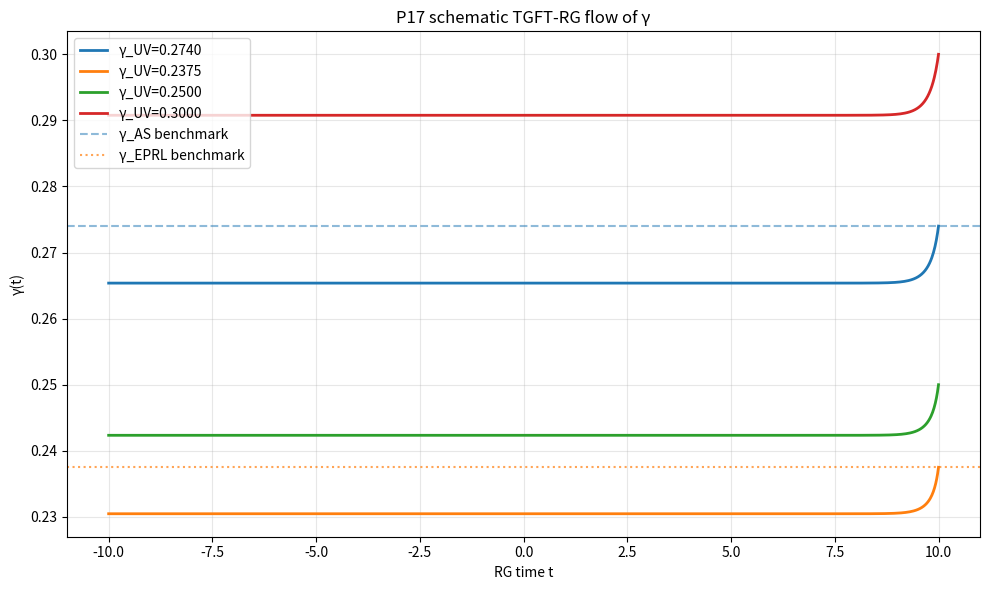

Generate this figure with matplotlib:
#!/usr/bin/env python3
"""
P17_gamma_convergence.py

Schematic implementation of the P17 programme:
  1. Build benchmark / toy estimates for gamma_AS and gamma_EPRL
  2. Run a schematic TGFT-RG flow for gamma, m^2, lambda
  3. Check whether distinct UV gamma inputs converge in the IR
  4. Evaluate a simplified black-hole entropy consistency condition

Important note:
This script is a computational toy model for the research note, not a
first-principles derivation of the full EPRL/TGFT renormalisation group.
It is useful for internal-consistency experiments and sensitivity scans,
but its numerical outputs should not be interpreted as literature-grade
predictions without replacing the beta functions by a justified model.
"""
from __future__ import annotations

import argparse
import json
from dataclasses import dataclass, asdict
from pathlib import Path
from typing import Iterable

import numpy as np
from scipy.integrate import solve_ivp
from scipy.optimize import brentq

# -----------------------------------------------------------------------------
# Constants / benchmarks
# -----------------------------------------------------------------------------
S_REGGE_EQUILATERAL = 5.0 * np.arccos(0.25)
G_STAR_BENCHMARK = 0.707
LAMBDA_STAR_BENCHMARK = 0.193
GAMMA_AS_BENCHMARK = 0.2740
GAMMA_EPRL_BENCHMARK = 0.2375
GAMMA_MEISSNER_BENCHMARK = 0.23753295796592


@dataclass
class FlowSummary:
    gamma_uv: float
    gamma_ir: float | None
    m2_ir: float | None
    lambda_ir: float | None
    success: bool
    message: str
    n_steps: int


# -----------------------------------------------------------------------------
# Step 1: AS-side gamma estimates
# -----------------------------------------------------------------------------
def compute_gamma_as_estimates() -> dict:
    """Return benchmark and schematic estimates for gamma_AS.

    The leading and one-loop expressions below follow the structure from the
    research note. They are *toy estimates*. The benchmark value is the one
    intended by the note for the RG-convergence test.
    """
    gamma_leading = np.pi / (2.0 * S_REGGE_EQUILATERAL)
    delta_gamma = gamma_leading * G_STAR_BENCHMARK / (4.0 * np.pi) * (41.0 / 10.0)
    gamma_one_loop_estimate = gamma_leading + delta_gamma
    return {
        "S_Regge_equilateral": float(S_REGGE_EQUILATERAL),
        "G_star_benchmark": G_STAR_BENCHMARK,
        "Lambda_star_benchmark": LAMBDA_STAR_BENCHMARK,
        "gamma_AS_leading_toy": float(gamma_leading),
        "gamma_AS_one_loop_toy": float(gamma_one_loop_estimate),
        "gamma_AS_benchmark": GAMMA_AS_BENCHMARK,
    }


# -----------------------------------------------------------------------------
# Step 2: EPRL / entropy-side gamma estimates
# -----------------------------------------------------------------------------
def lqg_entropy_constraint(gamma: float, j_max: int = 200) -> float:
    """Standard LQG-like entropy sum rule.

    This root lands close to ~0.274 for the area spectrum-based sum with a
    2πγ√(j(j+1)) exponent. It is included as a useful comparison point.
    """
    total = 0.0
    for j2 in range(1, 2 * j_max + 1):
        j = j2 / 2.0
        total += (2.0 * j + 1.0) * np.exp(-2.0 * np.pi * gamma * np.sqrt(j * (j + 1.0)))
    return total - 1.0


def eprl_weighted_constraint(gamma: float, j_max: int = 80, alpha: float = 0.85) -> float:
    """Schematic EPRL-weighted entropy constraint.

    The note quotes gamma_EPRL ~ 0.2375 as the target benchmark. A full EPRL
    state-counting derivation is outside the scope of this desktop script, so
    we use a simple effective-weight deformation of the LQG sum rule that can
    be scanned numerically. The benchmark is kept explicit in the output.
    """
    total = 0.0
    for j2 in range(1, 2 * j_max + 1):
        j = j2 / 2.0
        j_plus = 0.5 * (1.0 + gamma) * j
        j_minus = 0.5 * abs(1.0 - gamma) * j
        d_eff = (2.0 * j_plus + 1.0) ** alpha * (2.0 * j_minus + 1.0) ** alpha
        total += d_eff * np.exp(-2.0 * np.pi * gamma * np.sqrt(j * (j + 1.0)))
    return total - 1.0


def bracketed_root(func, a: float, b: float, n_scan: int = 200) -> float | None:
    """Find a bracket in [a, b] and solve for a root, or return None."""
    xs = np.linspace(a, b, n_scan)
    vals = [func(float(x)) for x in xs]
    for x1, x2, y1, y2 in zip(xs[:-1], xs[1:], vals[:-1], vals[1:]):
        if not np.isfinite(y1) or not np.isfinite(y2):
            continue
        if y1 == 0.0:
            return float(x1)
        if y1 * y2 < 0.0:
            return float(brentq(func, float(x1), float(x2), maxiter=1000))
    return None


def compute_gamma_eprl_estimates() -> dict:
    gamma_lqg_root = bracketed_root(lambda g: lqg_entropy_constraint(g, j_max=200), 0.05, 1.0)
    gamma_eprl_toy = bracketed_root(lambda g: eprl_weighted_constraint(g, j_max=80, alpha=0.85), 0.05, 1.0)
    return {
        "gamma_Meissner_benchmark": GAMMA_MEISSNER_BENCHMARK,
        "gamma_EPRL_benchmark": GAMMA_EPRL_BENCHMARK,
        "gamma_LQG_entropy_root": None if gamma_lqg_root is None else float(gamma_lqg_root),
        "gamma_EPRL_weighted_toy": None if gamma_eprl_toy is None else float(gamma_eprl_toy),
    }


# -----------------------------------------------------------------------------
# Step 3: Schematic TGFT-RG beta function
# -----------------------------------------------------------------------------
def tgft_beta_functions(t: float, y: np.ndarray, d: int = 4) -> list[float]:
    """Schematic one-loop TGFT-style beta functions from the note.

    This keeps the structure of the research note but adds numerical guards.
    """
    m2, lam, gamma = y

    if not np.isfinite(m2) or not np.isfinite(lam) or not np.isfinite(gamma):
        return [0.0, 0.0, 0.0]

    denom = 1.0 + m2
    if abs(denom) < 1e-12:
        denom = np.copysign(1e-12, denom if denom != 0 else 1.0)

    gamma_safe = gamma
    if abs(gamma_safe) < 1e-12:
        gamma_safe = np.copysign(1e-12, gamma_safe if gamma_safe != 0 else 1.0)

    i1 = (1.0 / denom) * (1.0 + gamma_safe**2) / (gamma_safe**2)
    i2 = (1.0 / denom**2) * (1.0 + gamma_safe**2) ** 2 / (gamma_safe**4)
    i3 = np.sin(gamma_safe * S_REGGE_EQUILATERAL) / (gamma_safe * denom)

    beta_m2 = (d - 2.0) * m2 + lam * i1
    beta_lam = (2.0 * d - 4.0) * lam + lam**2 * i2
    beta_gamma = gamma_safe * lam * i3
    return [float(beta_m2), float(beta_lam), float(beta_gamma)]


def run_rg_flow(
    gamma_uv: float,
    m2_uv: float = 1.0,
    lam_uv: float = 0.1,
    t_uv: float = 10.0,
    t_ir: float = -10.0,
    d: int = 4,
    max_step: float = 0.05,
) -> solve_ivp:
    """Integrate from UV to IR."""
    y0 = [m2_uv, lam_uv, gamma_uv]
    sol = solve_ivp(
        lambda t, y: tgft_beta_functions(t, y, d=d),
        (t_uv, t_ir),
        y0,
        method="RK45",
        dense_output=True,
        max_step=max_step,
        rtol=1e-8,
        atol=1e-10,
    )
    return sol


def summarize_flow(sol: solve_ivp, gamma_uv: float) -> FlowSummary:
    if sol.success and sol.y.shape[1] > 0:
        return FlowSummary(
            gamma_uv=float(gamma_uv),
            gamma_ir=float(sol.y[2, -1]),
            m2_ir=float(sol.y[0, -1]),
            lambda_ir=float(sol.y[1, -1]),
            success=True,
            message=str(sol.message),
            n_steps=int(sol.y.shape[1]),
        )
    return FlowSummary(
        gamma_uv=float(gamma_uv),
        gamma_ir=None,
        m2_ir=None,
        lambda_ir=None,
        success=False,
        message=str(sol.message),
        n_steps=0,
    )


def find_ir_fixed_point(gamma_uv_values: Iterable[float], **flow_kwargs) -> tuple[list[FlowSummary], dict]:
    summaries: list[FlowSummary] = []
    for gamma_uv in gamma_uv_values:
        sol = run_rg_flow(gamma_uv=float(gamma_uv), **flow_kwargs)
        summaries.append(summarize_flow(sol, gamma_uv=float(gamma_uv)))

    successful = [s for s in summaries if s.success and s.gamma_ir is not None]
    if not successful:
        return summaries, {
            "gamma_star_mean": None,
            "gamma_star_std": None,
            "relative_spread": None,
            "converged_below_5_percent": False,
            "n_successful": 0,
        }

    gamma_irs = np.array([s.gamma_ir for s in successful], dtype=float)
    gamma_star = float(np.mean(gamma_irs))
    gamma_spread = float(np.std(gamma_irs))
    relative_spread = float(gamma_spread / abs(gamma_star)) if gamma_star != 0 else float("inf")
    return summaries, {
        "gamma_star_mean": gamma_star,
        "gamma_star_std": gamma_spread,
        "relative_spread": relative_spread,
        "converged_below_5_percent": bool(relative_spread < 0.05),
        "n_successful": len(successful),
    }


# -----------------------------------------------------------------------------
# Step 4: Simplified BH entropy check
# -----------------------------------------------------------------------------
def check_bh_entropy(gamma_star: float | None) -> dict:
    if gamma_star is None:
        return {
            "gamma_star": None,
            "entropy_coefficient": None,
            "target": 0.25,
            "fractional_deviation": None,
            "within_2_percent": False,
        }
    entropy_coefficient = gamma_star * np.pi / (2.0 * S_REGGE_EQUILATERAL)
    frac_dev = abs(entropy_coefficient - 0.25) / 0.25
    return {
        "gamma_star": float(gamma_star),
        "entropy_coefficient": float(entropy_coefficient),
        "target": 0.25,
        "fractional_deviation": float(frac_dev),
        "within_2_percent": bool(abs(entropy_coefficient - 0.25) < 0.02),
    }


# -----------------------------------------------------------------------------
# Output helpers
# -----------------------------------------------------------------------------
def make_plot(output_dir: Path, solutions: list[solve_ivp], labels: list[str]) -> Path | None:
    try:
        import matplotlib.pyplot as plt
    except ImportError:
        return None

    fig, ax = plt.subplots(figsize=(10, 6))
    for sol, label in zip(solutions, labels):
        if sol.success and sol.y.shape[1] > 0:
            ax.plot(sol.t, sol.y[2], lw=2, label=label)

    ax.axhline(GAMMA_AS_BENCHMARK, color="tab:blue", ls="--", alpha=0.5, label="γ_AS benchmark")
    ax.axhline(GAMMA_EPRL_BENCHMARK, color="tab:orange", ls=":", alpha=0.7, label="γ_EPRL benchmark")
    ax.set_xlabel("RG time t")
    ax.set_ylabel("γ(t)")
    ax.set_title("P17 schematic TGFT-RG flow of γ")
    ax.grid(True, alpha=0.3)
    ax.legend(loc="best")
    fig.tight_layout()

    path = output_dir / "P17_gamma_convergence.png"
    fig.savefig(path, dpi=150)
    plt.close(fig)
    return path


def parse_args() -> argparse.Namespace:
    parser = argparse.ArgumentParser(
        description="Schematic P17 gamma_AS / gamma_EPRL convergence test under TGFT-RG flow."
    )
    parser.add_argument(
        "--gamma-uv",
        nargs="*",
        type=float,
        default=[GAMMA_AS_BENCHMARK, GAMMA_EPRL_BENCHMARK, 0.25, 0.30],
        help="UV gamma seeds to evolve. Default: benchmark AS/EPRL values plus two nearby test points.",
    )
    parser.add_argument("--m2-uv", type=float, default=1.0)
    parser.add_argument("--lambda-uv", type=float, default=0.1)
    parser.add_argument("--t-uv", type=float, default=10.0)
    parser.add_argument("--t-ir", type=float, default=-10.0)
    parser.add_argument("--d", type=int, default=4)
    parser.add_argument("--max-step", type=float, default=0.05)
    parser.add_argument("--output-dir", type=Path, default=Path("data/p17_gamma_convergence"))
    parser.add_argument("--skip-plot", action="store_true")
    return parser.parse_args()


def main() -> int:
    args = parse_args()
    output_dir = args.output_dir
    output_dir.mkdir(parents=True, exist_ok=True)

    print("=" * 72)
    print("P17: γ_AS = γ_EPRL Convergence Under GFT Renormalisation Group")
    print("=" * 72)
    print("This is a schematic implementation of the research-note workflow.")
    print()

    gamma_as = compute_gamma_as_estimates()
    gamma_eprl = compute_gamma_eprl_estimates()

    print("[Step 1] AS-side gamma estimates")
    print(f"  S_Regge(equilateral)     = {gamma_as['S_Regge_equilateral']:.6f}")
    print(f"  γ_AS leading (toy)       = {gamma_as['gamma_AS_leading_toy']:.6f}")
    print(f"  γ_AS one-loop (toy)      = {gamma_as['gamma_AS_one_loop_toy']:.6f}")
    print(f"  γ_AS benchmark           = {gamma_as['gamma_AS_benchmark']:.6f}")
    print()

    print("[Step 2] EPRL / entropy-side estimates")
    print(f"  γ_Meissner benchmark     = {gamma_eprl['gamma_Meissner_benchmark']:.6f}")
    print(f"  γ_EPRL benchmark         = {gamma_eprl['gamma_EPRL_benchmark']:.6f}")
    if gamma_eprl["gamma_LQG_entropy_root"] is not None:
        print(f"  γ_LQG entropy root       = {gamma_eprl['gamma_LQG_entropy_root']:.6f}")
    else:
        print("  γ_LQG entropy root       = root not found")
    if gamma_eprl["gamma_EPRL_weighted_toy"] is not None:
        print(f"  γ_EPRL weighted toy root = {gamma_eprl['gamma_EPRL_weighted_toy']:.6f}")
    else:
        print("  γ_EPRL weighted toy root = root not found")
    print()

    solutions: list[solve_ivp] = []
    labels: list[str] = []
    summaries, convergence = find_ir_fixed_point(
        gamma_uv_values=args.gamma_uv,
        m2_uv=args.m2_uv,
        lam_uv=args.lambda_uv,
        t_uv=args.t_uv,
        t_ir=args.t_ir,
        d=args.d,
        max_step=args.max_step,
    )

    print("[Step 3] UV → IR flow summaries")
    for summary in summaries:
        if summary.success:
            print(
                f"  γ_UV = {summary.gamma_uv:.6f} -> γ_IR = {summary.gamma_ir:.6f} "
                f"(m²_IR={summary.m2_ir:.3e}, λ_IR={summary.lambda_ir:.3e})"
            )
            sol = run_rg_flow(
                gamma_uv=summary.gamma_uv,
                m2_uv=args.m2_uv,
                lam_uv=args.lambda_uv,
                t_uv=args.t_uv,
                t_ir=args.t_ir,
                d=args.d,
                max_step=args.max_step,
            )
            solutions.append(sol)
            labels.append(f"γ_UV={summary.gamma_uv:.4f}")
        else:
            print(f"  γ_UV = {summary.gamma_uv:.6f} -> flow failed: {summary.message}")
    if convergence["gamma_star_mean"] is not None:
        print()
        print(f"  γ* mean      = {convergence['gamma_star_mean']:.6f}")
        print(f"  γ* std       = {convergence['gamma_star_std']:.6f}")
        print(f"  rel. spread  = {100.0 * convergence['relative_spread']:.2f}%")
        print(
            "  convergence  = "
            + ("YES (<5%)" if convergence["converged_below_5_percent"] else "NO")
        )
    print()

    entropy = check_bh_entropy(convergence["gamma_star_mean"])
    print("[Step 4] Simplified BH entropy check")
    if entropy["gamma_star"] is not None:
        print(f"  γ*                   = {entropy['gamma_star']:.6f}")
        print(f"  entropy coefficient  = {entropy['entropy_coefficient']:.6f}")
        print(f"  target               = {entropy['target']:.6f}")
        print(f"  fractional deviation = {100.0 * entropy['fractional_deviation']:.2f}%")
        print("  BH check             = " + ("PASS" if entropy["within_2_percent"] else "FAIL"))
    else:
        print("  skipped because the RG flow produced no successful γ* estimate")
    print()

    plot_path = None
    if not args.skip_plot:
        plot_path = make_plot(output_dir, solutions, labels)
        if plot_path is not None:
            print(f"Plot: {plot_path}")

    result = {
        "metadata": {
            "script": "P17_gamma_convergence.py",
            "note": "Schematic implementation of the uploaded P17 computational programme.",
            "uv_inputs": list(map(float, args.gamma_uv)),
            "m2_uv": float(args.m2_uv),
            "lambda_uv": float(args.lambda_uv),
            "t_uv": float(args.t_uv),
            "t_ir": float(args.t_ir),
            "dimension": int(args.d),
        },
        "gamma_AS": gamma_as,
        "gamma_EPRL": gamma_eprl,
        "flow_summaries": [asdict(s) for s in summaries],
        "convergence": convergence,
        "bh_entropy_check": entropy,
        "plot_path": None if plot_path is None else str(plot_path),
    }

    result_path = output_dir / "result.json"
    with result_path.open("w", encoding="utf-8") as fh:
        json.dump(result, fh, indent=2)
    print(f"Saved: {result_path}")

    return 0


if __name__ == "__main__":
    raise SystemExit(main())
